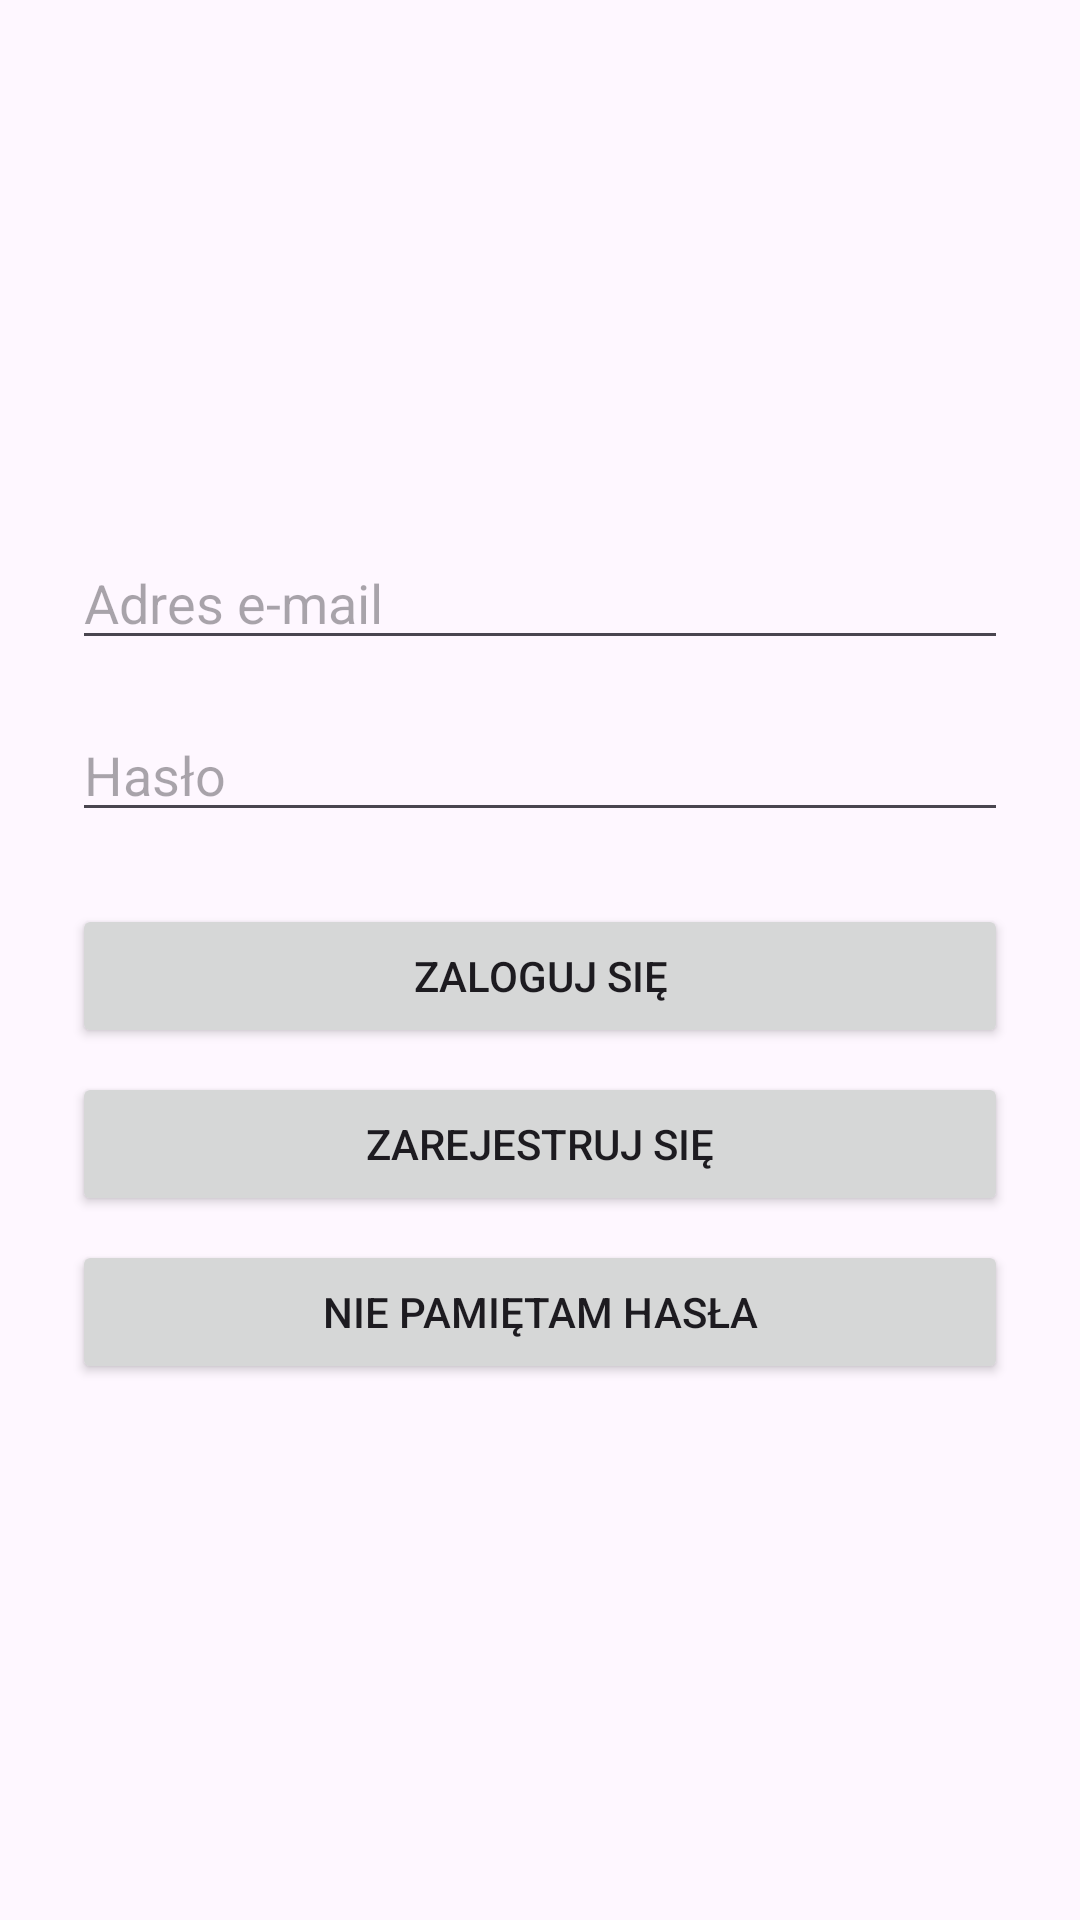

Here is an Android app screen rendered from its layout file. Give the layout XML and the strings, colors and styles it references.
<!-- AndroidManifest.xml: application theme Theme.ListaMiejsc -->
<!-- res/layout/logowanie.xml -->
<?xml version="1.0" encoding="utf-8"?>
<androidx.constraintlayout.widget.ConstraintLayout
    xmlns:android="http://schemas.android.com/apk/res/android"
    android:layout_width="match_parent"
    android:layout_height="match_parent">

    <LinearLayout
        android:layout_width="match_parent"
        android:orientation="vertical"
        android:padding="24dp"
        android:gravity="center"
        android:layout_height="match_parent">

        <EditText
            android:id="@+id/poleEmail"
            android:hint="Adres e-mail"
            android:inputType="textEmailAddress"
            android:layout_width="match_parent"
            android:layout_height="wrap_content" />

        <EditText
            android:id="@+id/poleHaslo"
            android:hint="Hasło"
            android:inputType="textPassword"
            android:layout_marginTop="16dp"
            android:layout_width="match_parent"
            android:layout_height="wrap_content" />

        <Button
            android:id="@+id/btnZaloguj"
            android:text="Zaloguj się"
            android:layout_marginTop="24dp"
            android:layout_width="match_parent"
            android:layout_height="wrap_content" />

        <Button
            android:id="@+id/btnZarejestruj"
            android:text="Zarejestruj się"
            android:layout_marginTop="8dp"
            android:layout_width="match_parent"
            android:layout_height="wrap_content" />

        <Button
            android:id="@+id/btnResetHasla"
            android:text="Nie pamiętam hasła"
            android:layout_marginTop="8dp"
            android:layout_width="match_parent"
            android:layout_height="wrap_content" />

    </LinearLayout>
</androidx.constraintlayout.widget.ConstraintLayout>
<!-- resources referenced by this layout -->
<resources>
  <style name="Theme.ListaMiejsc" parent="Base.Theme.ListaMiejsc" />
  <style name="Base.Theme.ListaMiejsc" parent="Theme.Material3.DayNight.NoActionBar">
          
          
      </style>
</resources>
